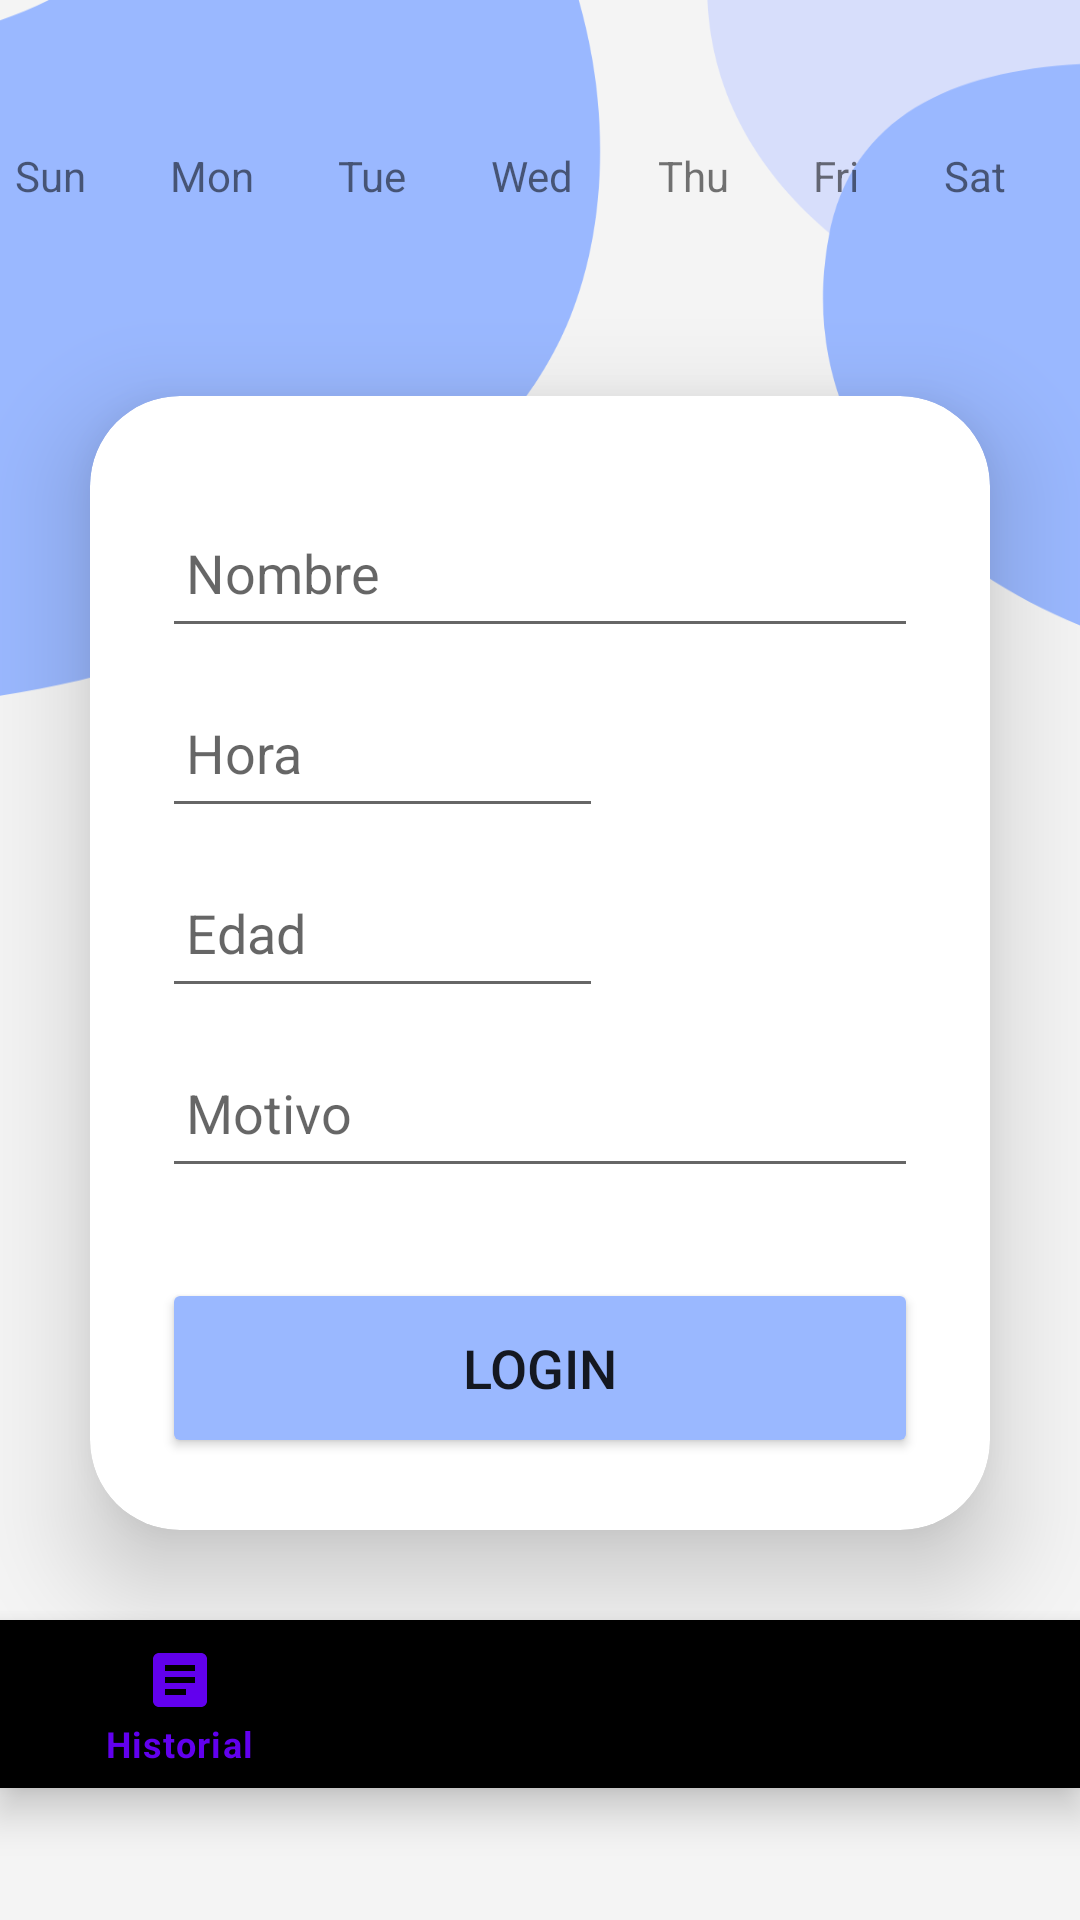

Layout XML and referenced resources for this Android screen:
<!-- AndroidManifest.xml: application theme Theme.Expo -->
<!-- res/layout/activity_registros.xml -->
<?xml version="1.0" encoding="utf-8"?>
<LinearLayout
    xmlns:android="http://schemas.android.com/apk/res/android"
    xmlns:app="http://schemas.android.com/apk/res-auto"
    xmlns:tools="http://schemas.android.com/tools"
    xmlns:card_view="http://schemas.android.com/apk/res-auto"
    android:layout_width="match_parent"
    android:layout_height="match_parent"
    android:orientation="vertical"
    android:gravity="center"
    android:background="@drawable/paginaprincipal"
    tools:context=".MainActivity">


    <TableLayout
        android:id="@+id/calendarTable"
        android:layout_width="match_parent"
        android:layout_height="wrap_content"
        android:stretchColumns="*">

        <TableRow>
            <TextView
                android:text="Sun"
                android:layout_column="0"
                android:padding="5dp" />

            <TextView
                android:text="Mon"
                android:layout_column="1"
                android:padding="5dp" />

            <TextView
                android:text="Tue"
                android:layout_column="2"
                android:padding="5dp" />

            <TextView
                android:text="Wed"
                android:layout_column="3"
                android:padding="5dp" />

            <TextView
                android:text="Thu"
                android:layout_column="4"
                android:padding="5dp" />

            <TextView
                android:text="Fri"
                android:layout_column="5"
                android:padding="5dp" />

            <TextView
                android:text="Sat"
                android:layout_column="6"
                android:padding="5dp" />
        </TableRow>

        <TableRow>
            <TextView
                android:id="@+id/day1"
                android:layout_column="0"
                android:padding="5dp" />

            <TextView
                android:id="@+id/day2"
                android:layout_column="1"
                android:padding="5dp" />

            <TextView
                android:id="@+id/day3"
                android:layout_column="2"
                android:padding="5dp" />

            <TextView
                android:id="@+id/day4"
                android:layout_column="3"
                android:padding="5dp" />

            <TextView
                android:id="@+id/day5"
                android:layout_column="4"
                android:padding="5dp" />

            <TextView
                android:id="@+id/day6"
                android:layout_column="5"
                android:padding="5dp" />

            <TextView
                android:id="@+id/day7"
                android:layout_column="6"
                android:padding="5dp" />
        </TableRow>

        
    </TableLayout>

    <androidx.cardview.widget.CardView
        android:layout_width="match_parent"
        android:layout_height="wrap_content"
        android:layout_margin="30dp"
        app:cardCornerRadius="30dp"
        app:cardElevation="20dp"
        android:background="@drawable/custom_edittext">


        <LinearLayout
            android:layout_width="match_parent"
            android:layout_height="wrap_content"
            android:layout_gravity="center_horizontal"
            android:orientation="vertical"
            android:padding="24dp">

            <EditText
                android:id="@+id/name"
                android:layout_width="match_parent"
                android:layout_height="50dp"
                android:layout_marginTop="10dp"
                android:drawablePadding="8dp"
                android:hint="Nombre"
                android:padding="8dp"
                android:textColor="@color/black"
                android:textColorHighlight="@color/cardview_dark_background" />

            <EditText
                android:id="@+id/clock"
                android:layout_width="147dp"
                android:layout_height="50dp"
                android:layout_marginTop="10dp"
                android:drawablePadding="8dp"
                android:hint="Hora"
                android:padding="8dp"
                android:textColor="@color/black"
                android:textColorHighlight="@color/cardview_dark_background" />

            <EditText
                android:id="@+id/age"
                android:layout_width="147dp"
                android:layout_height="50dp"
                android:layout_marginTop="10dp"
                android:drawablePadding="8dp"
                android:hint="Edad"
                android:padding="8dp"
                android:textColor="@color/black"
                android:textColorHighlight="@color/cardview_dark_background" />

            <EditText
                android:id="@+id/reason"
                android:layout_width="match_parent"
                android:layout_height="50dp"
                android:layout_marginTop="10dp"
                android:drawablePadding="8dp"
                android:hint="Motivo"
                android:padding="8dp"
                android:textColor="@color/black"
                android:textColorHighlight="@color/cardview_dark_background" />

            <Button
                android:id="@+id/loginButton"
                android:layout_width="match_parent"
                android:layout_height="60dp"
                android:layout_marginTop="30dp"
                android:backgroundTint="@color/blue"
                android:text="Login"
                android:textSize="18sp"
                app:cornerRadius="20dp" />


        </LinearLayout>
    </androidx.cardview.widget.CardView>

    <com.google.android.material.bottomnavigation.BottomNavigationView
        android:id="@+id/bottomNavigationView"
        android:layout_width="match_parent"
        android:layout_height="wrap_content"
        android:layout_gravity="bottom"
        android:background="@drawable/bottom_background"
        app:menu="@menu/bottom_menu" />

</LinearLayout>
<!-- resources referenced by this layout -->
<resources>
  <color name="black">#FF000000</color>
  <color name="blue">#9AB8FF</color>
  <!-- drawable paginaprincipal: png bitmap (drawable, 32828 bytes) -->
  <style name="Theme.Expo" parent="Theme.MaterialComponents.DayNight.DarkActionBar">
          
          <item name="colorPrimary">@color/purple_500</item>
          <item name="colorPrimaryVariant">@color/purple_700</item>
          <item name="colorOnPrimary">@color/white</item>
          
          <item name="colorSecondary">@color/teal_200</item>
          <item name="colorSecondaryVariant">@color/teal_700</item>
          <item name="colorOnSecondary">@color/black</item>
          
          <item name="android:statusBarColor">?attr/colorPrimaryVariant</item>
          
      </style>
  <color name="purple_500">#FF6200EE</color>
  <color name="purple_700">#FF3700B3</color>
  <color name="white">#FFFFFFFF</color>
  <color name="teal_200">#FF03DAC5</color>
  <color name="teal_700">#FF018786</color>
</resources>
